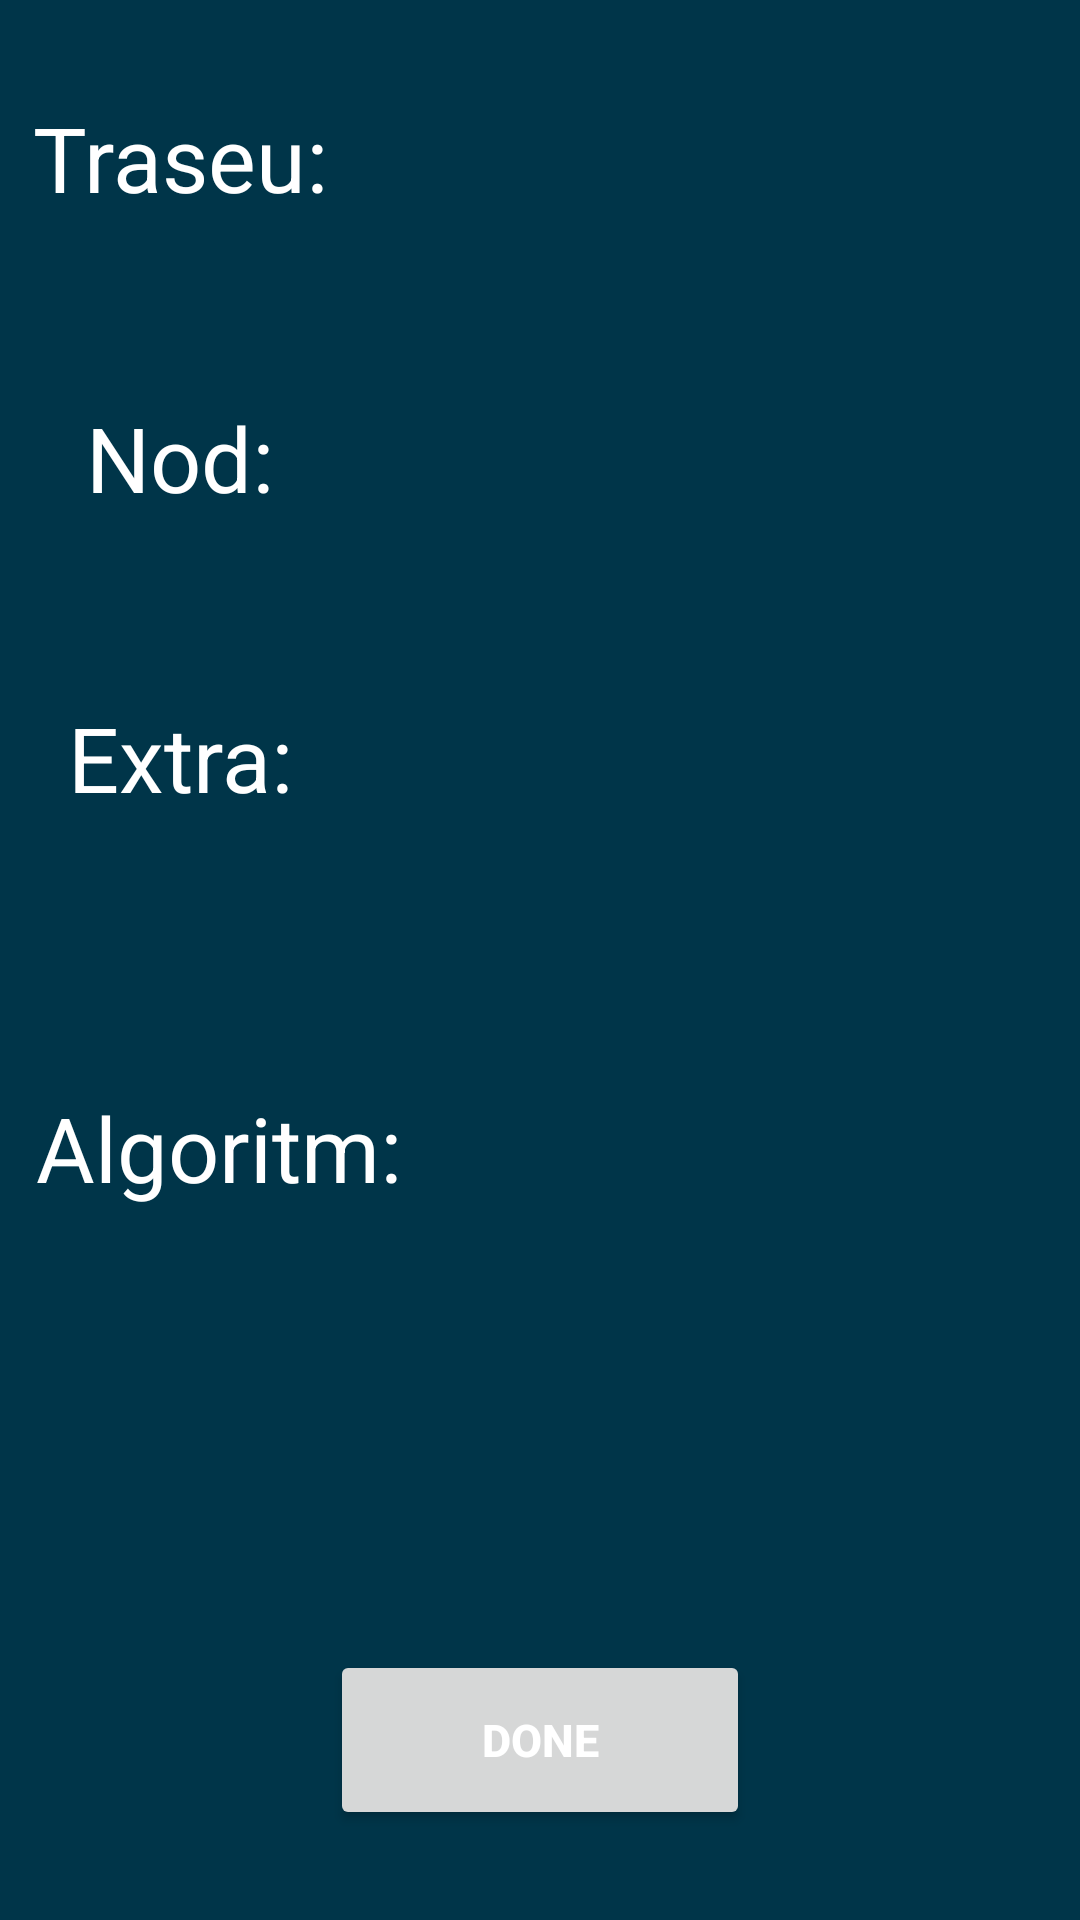

The Android layout XML behind this screen, and the referenced resources:
<!-- AndroidManifest.xml: application theme Theme.3Pagini -->
<!-- res/layout/activity_pagina4.xml -->
<?xml version="1.0" encoding="utf-8"?>
<RelativeLayout xmlns:android="http://schemas.android.com/apk/res/android"
        xmlns:app="http://schemas.android.com/apk/res-auto"
        xmlns:tools="http://schemas.android.com/tools"
        android:layout_width="match_parent"
        android:layout_height="match_parent"
        android:background="@android:color/system_accent1_800"
        android:layout_centerInParent="true"
        tools:context=".Pagina4">

    <LinearLayout
        android:layout_width="match_parent"
        android:layout_height="wrap_content"
        android:layout_marginTop="20dp"
        app:layout_constraintLeft_toLeftOf="parent"
        app:layout_constraintRight_toRightOf="parent"
        app:layout_constraintTop_toTopOf="parent">

        <TextView
            android:layout_width="120dp"
            android:layout_height="match_parent"
            android:gravity="center"
            android:text="Traseu:"
            android:textColor="@color/white"
            android:textSize="30sp" />

        <Spinner
            android:id="@+id/SpinnerTraseu"
            android:layout_width="0dp"
            android:layout_height="65dp"
            android:layout_gravity="center"
            android:layout_marginEnd="20dp"
            android:layout_weight="1"
            android:background="@drawable/color_blob"
            android:gravity="center"
            android:spinnerMode="dialog"
            android:textAlignment="center" />


    </LinearLayout>

    <LinearLayout
        android:layout_width="match_parent"
        android:layout_height="wrap_content"
        android:layout_marginTop="120dp"
        app:layout_constraintLeft_toLeftOf="parent"
        app:layout_constraintRight_toRightOf="parent"
        app:layout_constraintTop_toTopOf="parent">

        <TextView
            android:layout_width="120dp"
            android:layout_height="match_parent"
            android:gravity="center"
            android:text="Nod:"
            android:textColor="@color/white"
            android:textSize="30sp" />

        <Spinner
            android:id="@+id/SpinnerNod"
            android:layout_width="0dp"
            android:layout_height="65dp"
            android:layout_gravity="center"
            android:layout_marginEnd="20dp"
            android:layout_weight="1"
            android:background="@drawable/color_blob"
            android:gravity="center"
            android:spinnerMode="dialog"
            android:textAlignment="center" />


    </LinearLayout>

    <LinearLayout
        android:layout_width="match_parent"
        android:layout_height="wrap_content"
        android:layout_marginTop="220dp"
        app:layout_constraintLeft_toLeftOf="parent"
        app:layout_constraintRight_toRightOf="parent"
        app:layout_constraintTop_toTopOf="parent">

        <TextView
            android:layout_width="120dp"
            android:layout_height="match_parent"
            android:gravity="center"
            android:text="Extra:"
            android:textColor="@color/white"
            android:textSize="30sp" />

        <Spinner
            android:id="@+id/SpinnerExtra"
            android:layout_width="0dp"
            android:layout_height="65dp"
            android:layout_gravity="center"
            android:layout_marginEnd="20dp"
            android:layout_weight="1"
            android:background="@drawable/color_blob"
            android:gravity="center"
            android:spinnerMode="dialog"
            android:textAlignment="center" />


    </LinearLayout>

    

    

    

    <LinearLayout
        android:layout_width="match_parent"
        android:layout_height="wrap_content"
        android:layout_marginTop="350dp"
        app:layout_constraintLeft_toLeftOf="parent"
        app:layout_constraintRight_toRightOf="parent"
        app:layout_constraintTop_toTopOf="parent">

        <TextView
            android:layout_width="146dp"
            android:layout_height="match_parent"
            android:gravity="center"
            android:text="Algoritm:"
            android:textColor="@color/white"
            android:textSize="30sp" />

        <Spinner
            android:id="@+id/spinnerAlgoritm"
            android:layout_width="162dp"
            android:layout_height="65dp"
            android:layout_gravity="center"
            android:background="@android:color/system_accent1_800"
            android:gravity="center"
            android:translationX="50dp" />


    </LinearLayout>

    <Button
        android:id="@+id/Back_button"
        android:layout_width="180dp"
        android:layout_height="60dp"
        android:layout_marginLeft="110dp"
        android:layout_marginTop="550dp"
        android:layout_marginRight="110dp"
        android:text="done"
        android:textColor="@color/white"
        android:textSize="15sp"
        android:textStyle="bold" />


</RelativeLayout>
<!-- resources referenced by this layout -->
<resources>
  <color name="white">#FFFFFFFF</color>
  <style name="Theme.3Pagini" parent="Theme.MaterialComponents.DayNight.DarkActionBar">
          
          <item name="colorPrimary">@color/purple_500</item>
          <item name="colorPrimaryVariant">@color/purple_700</item>
          <item name="colorOnPrimary">@color/white</item>
          
          <item name="colorSecondary">@color/teal_200</item>
          <item name="colorSecondaryVariant">@color/teal_700</item>
          <item name="colorOnSecondary">@color/black</item>
          
          <item name="android:statusBarColor">?attr/colorPrimaryVariant</item>
          
      </style>
  <color name="purple_500">#FF6200EE</color>
  <color name="purple_700">#FF3700B3</color>
  <color name="teal_200">#FF03DAC5</color>
  <color name="teal_700">#FF018786</color>
  <color name="black">#FF000000</color>
</resources>
